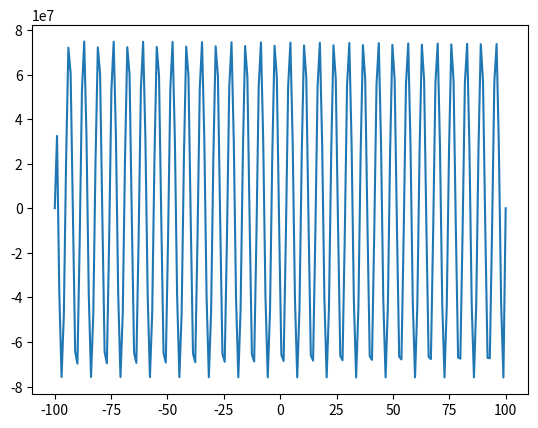

The matplotlib source for this figure:
# -*- coding: utf-8 -*-
"""
Created on Fri Oct 27 06:15:14 2023

@author: HOME
"""
import numpy as np
import matplotlib.pyplot as plt
from scipy import integrate
a=-1
b=1
alpha=1
n=198
x=np.linspace(-100,100,200)
hx=x[2]-x[1]
Re=np.matrix('1,-1;-1,1')
Me=np.matrix([[2,1],[1,2]])
Re=alpha/hx*Re
Me=hx/6*Me
K=np.zeros(200)
R=np.zeros((198,198))
M=np.zeros((198, 198))

for k in range(n-1):

      for i in range(2):
           for j in range(2):
               I=k+i
               J=k+j
               R[I,J]= R[I,J]+Re[i,j]
               M[I,J]= M[I,J]+Me[i,j]
# Définition de la fonction à 


F=np.ones(198)

     
for i in range(198):
    def f(y):
        r=x[i+1]
        c=x[i]-x[i+1]
        #return x
        return (y-r)/(c)*y**2
     # Calcul de l'intégrale de f(x) de 0 à 1
    Fc= integrate.quad( f, x[i-1], x[i+1] )
    F[i]=Fc[0]
               
#F=x[1:199]**2-3*               
#F=x[1:199]**2-3*

U=np.linalg.inv(R-M)  
   
U=np.dot(U,F)  

K[0]=0
K[199]=0
for i in range(198):
    K[i+1]=U[i]
    
     
plt.plot(x,K)
# c=1
# d=1
# #y=x**2 -1
#y=c*np.exp(-x)+d*np.exp(x)+x**2+2
#plt.plot(x,y)
#plt.show